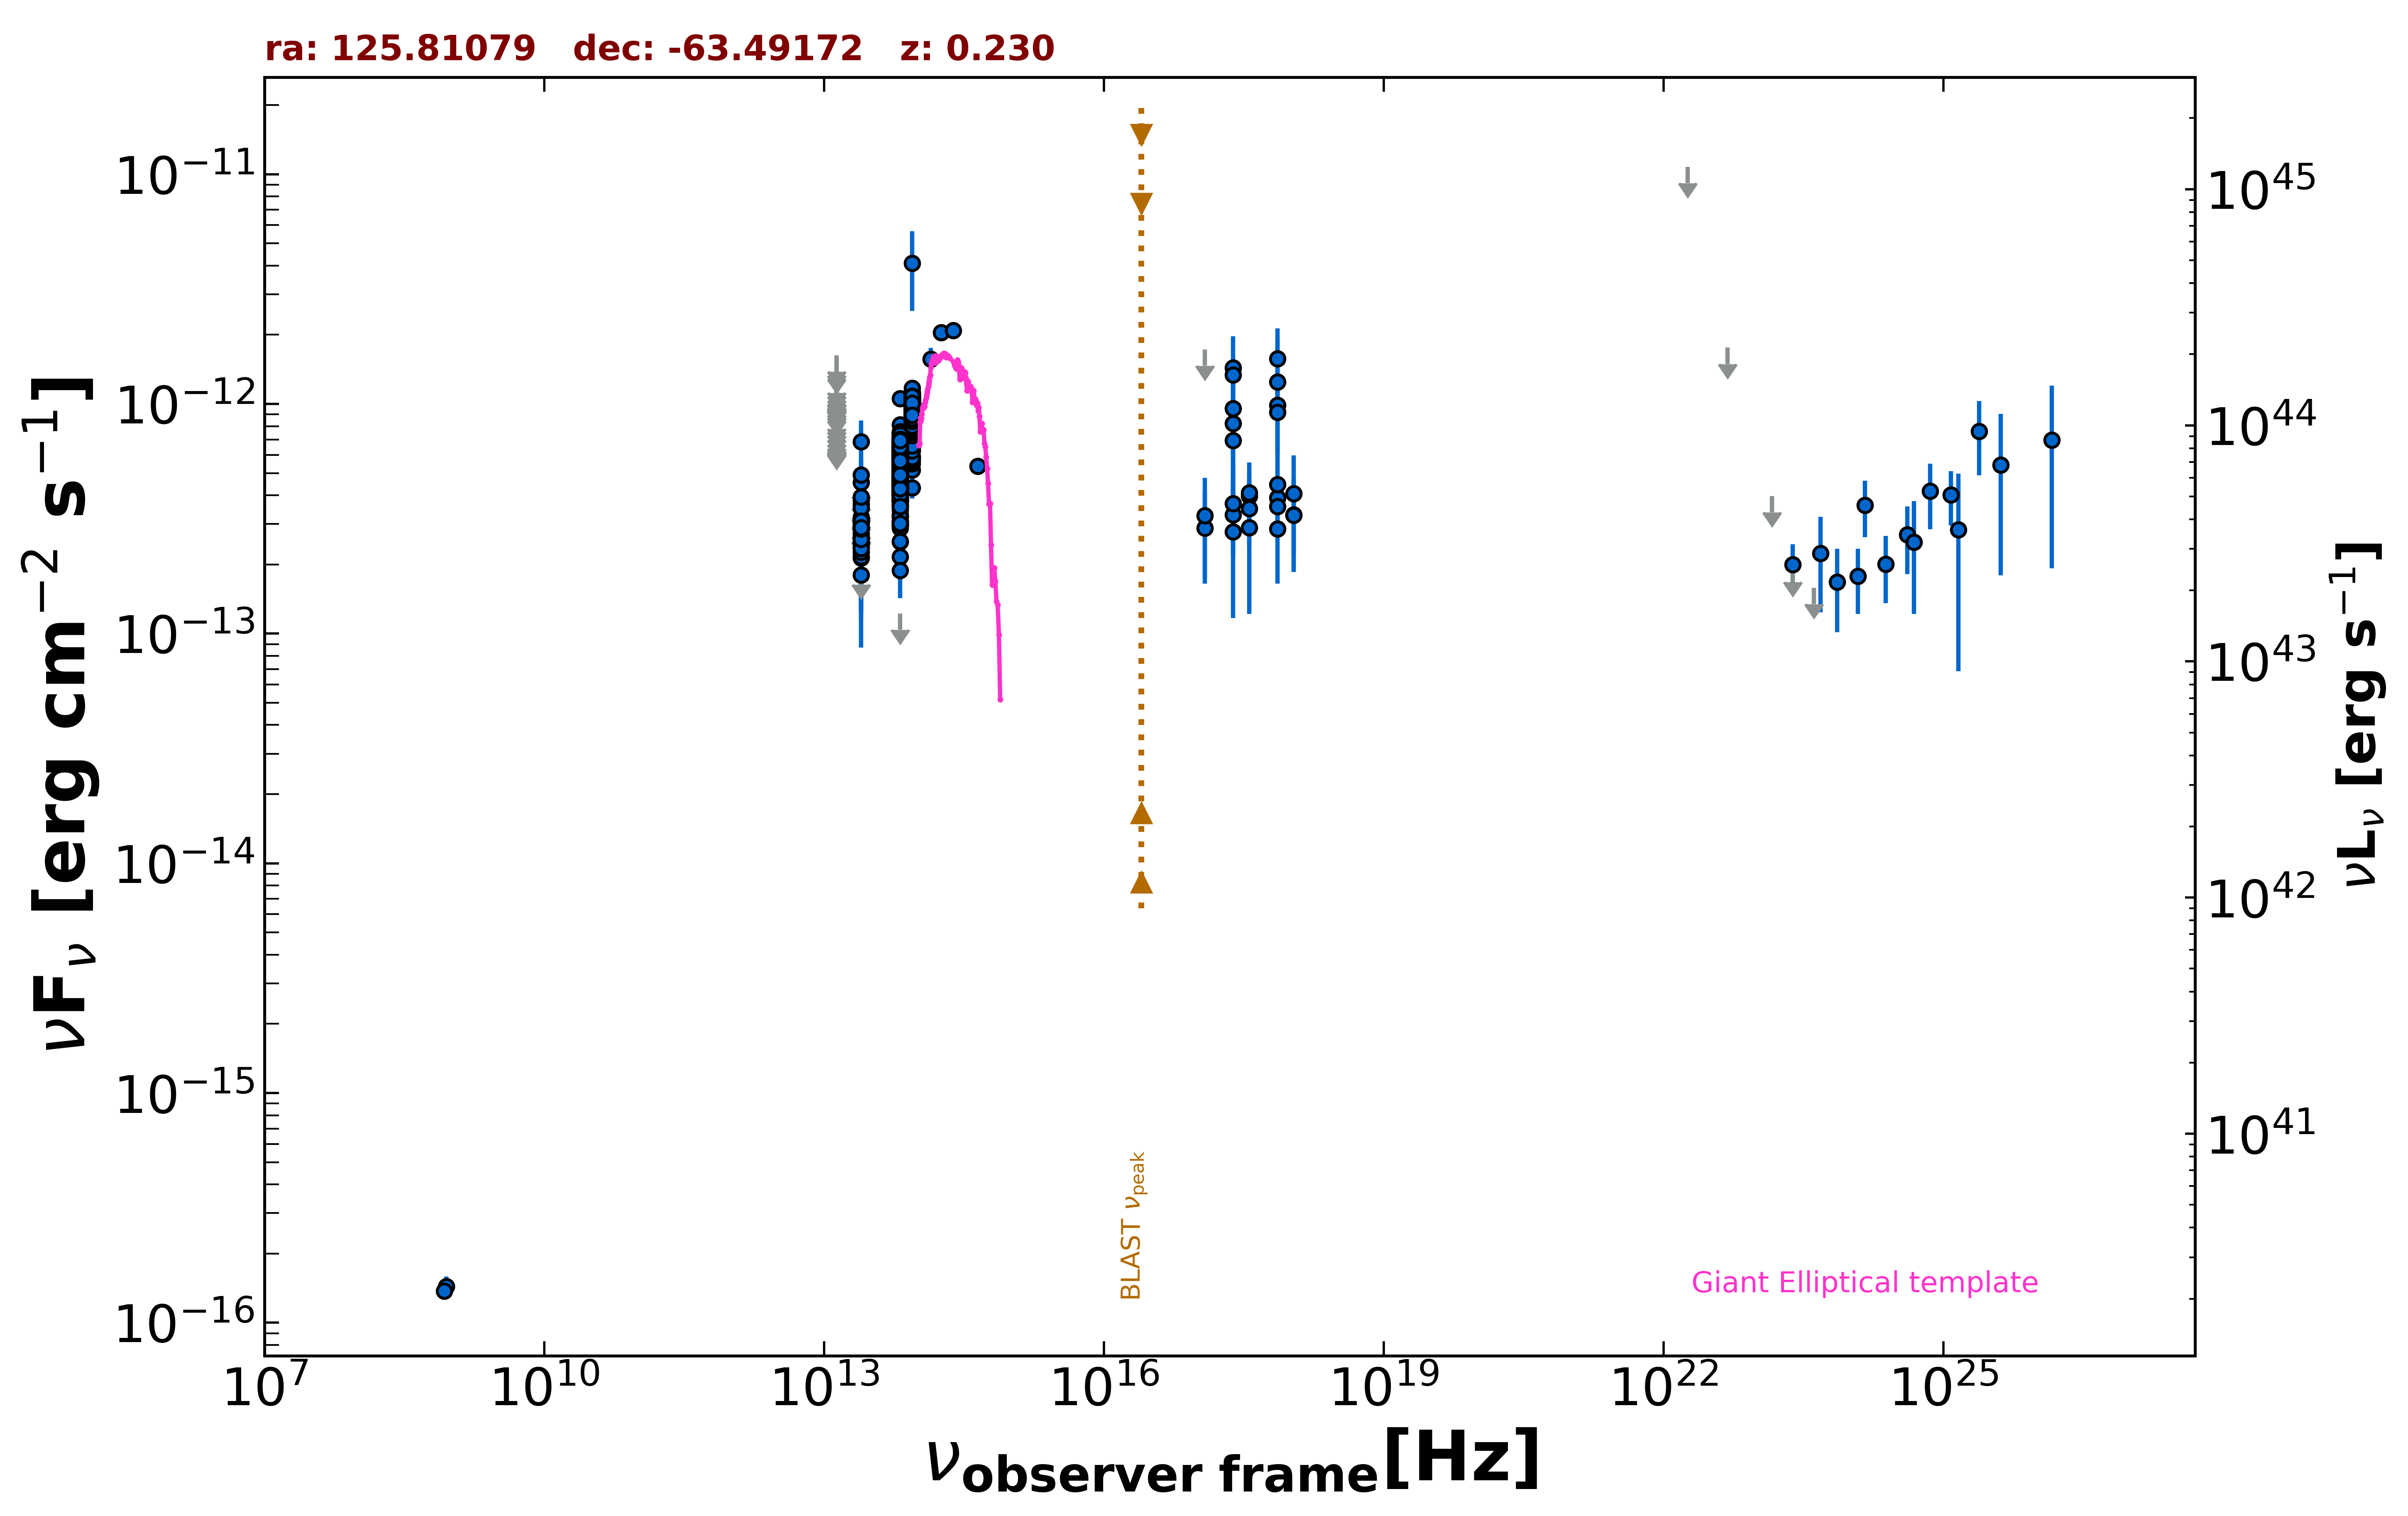

Values plotted in this chart, from the file beside it:
freq., flux, err_flux, MJD_start, MJD_end, flag, catalog, reference
8.870e+08, 1.437e-16, 1.510e-17, 55000, 55000, , RACS, Hale et al. 2021  PASA  38  e058
8.430e+08, 1.374e-16, 8.400e-18, 55000, 55000, , SUMSS, Manch et al. 2003  MNRAS  342  1117
2.418e+17, 6.946e-13, 3.543e-13, 55000, 55000, , XMMSL2, Saxton et al. 2008  A&A  480  611
7.253e+17, 9.864e-13, 4.064e-13, 55000, 55000, , XMMSL2, Saxton et al. 2008  A&A  480  611
2.418e+17, 8.233e-13, 3.768e-13, 55000, 55000, , XMMSL2, Saxton et al. 2008  A&A  480  611
7.253e+17, 9.189e-13, 4.204e-13, 55000, 55000, , XMMSL2, Saxton et al. 2008  A&A  480  611
2.418e+17, 1.433e-12, 5.394e-13, 55000, 55000, , XMMSL2, Saxton et al. 2008  A&A  480  611
7.253e+17, 1.574e-12, 5.580e-13, 55000, 55000, , XMMSL2, Saxton et al. 2008  A&A  480  611
2.418e+17, 9.556e-13, 5.585e-13, 55000, 55000, , XMMSL2, Saxton et al. 2008  A&A  480  611
7.253e+17, 1.248e-12, 6.396e-13, 55000, 55000, , XMMSL2, Saxton et al. 2008  A&A  480  611
2.418e+17, 1.335e-12, 2.425e-13, 55000, 55000, , RASS, Boller et al. 2016  A&A  103  1
2.418e+17, 3.294e-13, 1.170e-13, 55909, 55919, , 1OUSX, Giommi et al. in preparation
3.627e+17, 3.967e-13, 1.199e-13, 55909, 55919, , 1OUSX, Giommi et al. in preparation
7.253e+17, 3.900e-13, 8.340e-14, 55909, 55919, , 1OUSX, Giommi et al. in preparation
1.088e+18, 3.296e-13, 1.430e-13, 55909, 55919, , 1OUSX, Giommi et al. in preparation
7.253e+17, 3.578e-13, 7.830e-14, 55000, 55000, , 2SXPS, Evans et al. 2020  ApJS  247  54
1.209e+17, 2.878e-13, 1.231e-13, 55000, 55000, , 2SXPS, Evans et al. 2020  ApJS  247  54
3.627e+17, 3.497e-13, 1.131e-13, 55000, 55000, , 2SXPS, Evans et al. 2020  ApJS  247  54
1.088e+18, 3.277e-13, 1.426e-13, 55000, 55000, , 2SXPS, Evans et al. 2020  ApJS  247  54
1.389e+14, 1.569e-12, 1.810e-13, 55000, 55000, , 2MASS, Skrutskie et al. 2006  AJ  131  1163
1.804e+14, 2.049e-12, 1.680e-13, 55000, 55000, , 2MASS, Skrutskie et al. 2006  AJ  131  1163
2.427e+14, 2.090e-12, 1.580e-13, 55000, 55000, , 2MASS, Skrutskie et al. 2006  AJ  131  1163
8.817e+13, 7.475e-13, 2.850e-15, 55000, 55000, , UNWISE, Schlafly et al. 2019  ApJS  240  30
6.517e+13, 4.783e-13, 3.200e-15, 55000, 55000, , UNWISE, Schlafly et al. 2019  ApJS  240  30
8.817e+13, 8.873e-13, 1.960e-14, 55000, 55000, , WISE, Wright et al. 2010  AJ  140  1868
6.517e+13, 5.295e-13, 1.220e-14, 55000, 55000, , WISE, Wright et al. 2010  AJ  140  1868
2.498e+13, 2.445e-13, 2.165e-14, 55000, 55000, , WISE, Wright et al. 2010  AJ  140  1868
1.363e+13, 1.744e-13, 8.305e-14, 55000, 55000, , WISE, Wright et al. 2010  AJ  140  1868
8.817e+13, 8.033e-13, 3.255e-14, 56832, 56832, , NEOWISE, Mainzer et al. 2014  ApJ  792  30
6.517e+13, 4.352e-13, 3.935e-14, 56832, 56832, , NEOWISE, Mainzer et al. 2014  ApJ  792  30
8.817e+13, 7.333e-13, 3.920e-14, 56833, 56833, , NEOWISE, Mainzer et al. 2014  ApJ  792  30
6.517e+13, 4.469e-13, 4.080e-14, 56833, 56833, , NEOWISE, Mainzer et al. 2014  ApJ  792  30
8.817e+13, 8.040e-13, 3.705e-14, 56832, 56832, , NEOWISE, Mainzer et al. 2014  ApJ  792  30
6.517e+13, 5.198e-13, 4.745e-14, 56832, 56832, , NEOWISE, Mainzer et al. 2014  ApJ  792  30
8.817e+13, 8.159e-13, 3.310e-14, 56831, 56831, , NEOWISE, Mainzer et al. 2014  ApJ  792  30
6.517e+13, 4.955e-13, 7.975e-14, 56831, 56831, , NEOWISE, Mainzer et al. 2014  ApJ  792  30
8.817e+13, 8.114e-13, 3.740e-14, 56831, 56831, , NEOWISE, Mainzer et al. 2014  ApJ  792  30
6.517e+13, 4.490e-13, 3.890e-14, 56831, 56831, , NEOWISE, Mainzer et al. 2014  ApJ  792  30
8.817e+13, 7.212e-13, 4.385e-14, 56832, 56832, , NEOWISE, Mainzer et al. 2014  ApJ  792  30
6.517e+13, 4.129e-13, 5.725e-14, 56832, 56832, , NEOWISE, Mainzer et al. 2014  ApJ  792  30
8.817e+13, 8.930e-13, 3.375e-14, 56832, 56832, , NEOWISE, Mainzer et al. 2014  ApJ  792  30
6.517e+13, 4.728e-13, 3.835e-14, 56832, 56832, , NEOWISE, Mainzer et al. 2014  ApJ  792  30
8.817e+13, 8.497e-13, 3.520e-14, 56833, 56833, , NEOWISE, Mainzer et al. 2014  ApJ  792  30
6.517e+13, 4.671e-13, 4.525e-14, 56833, 56833, , NEOWISE, Mainzer et al. 2014  ApJ  792  30
8.817e+13, 8.575e-13, 3.870e-14, 56833, 56833, , NEOWISE, Mainzer et al. 2014  ApJ  792  30
6.517e+13, 4.148e-13, 3.675e-14, 56833, 56833, , NEOWISE, Mainzer et al. 2014  ApJ  792  30
8.817e+13, 8.280e-13, 3.895e-14, 56831, 56831, , NEOWISE, Mainzer et al. 2014  ApJ  792  30
6.517e+13, 4.156e-13, 4.370e-14, 56831, 56831, , NEOWISE, Mainzer et al. 2014  ApJ  792  30
8.817e+13, 8.025e-13, 3.330e-14, 56833, 56833, , NEOWISE, Mainzer et al. 2014  ApJ  792  30
6.517e+13, 4.478e-13, 3.470e-14, 56833, 56833, , NEOWISE, Mainzer et al. 2014  ApJ  792  30
8.817e+13, 7.706e-13, 3.695e-14, 56831, 56831, , NEOWISE, Mainzer et al. 2014  ApJ  792  30
6.517e+13, 4.776e-13, 4.580e-14, 56831, 56831, , NEOWISE, Mainzer et al. 2014  ApJ  792  30
8.817e+13, 7.871e-13, 3.915e-14, 56833, 56833, , NEOWISE, Mainzer et al. 2014  ApJ  792  30
6.517e+13, 4.328e-13, 3.790e-14, 56833, 56833, , NEOWISE, Mainzer et al. 2014  ApJ  792  30
8.817e+13, 8.396e-13, 3.560e-14, 56833, 56833, , NEOWISE, Mainzer et al. 2014  ApJ  792  30
6.517e+13, 4.474e-13, 3.795e-14, 56833, 56833, , NEOWISE, Mainzer et al. 2014  ApJ  792  30
8.817e+13, 8.250e-13, 3.880e-14, 56831, 56831, , NEOWISE, Mainzer et al. 2014  ApJ  792  30
6.517e+13, 4.624e-13, 4.610e-14, 56831, 56831, , NEOWISE, Mainzer et al. 2014  ApJ  792  30
8.817e+13, 7.988e-13, 3.240e-14, 56832, 56832, , NEOWISE, Mainzer et al. 2014  ApJ  792  30
6.517e+13, 4.892e-13, 5.415e-14, 56832, 56832, , NEOWISE, Mainzer et al. 2014  ApJ  792  30
... 1,596 more rows
